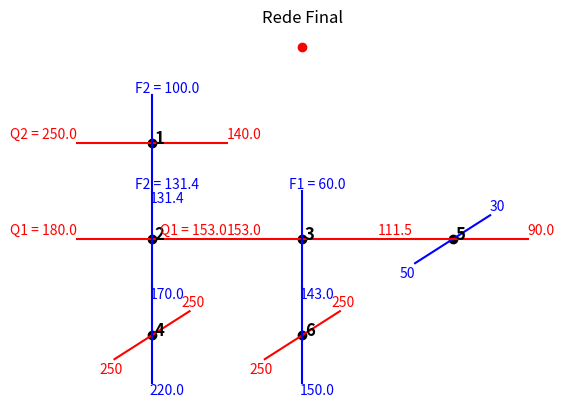

Recreate this plot in Python.
import matplotlib.pyplot as plt
import numpy as np
import math

def plot_single_transfer(x, y, number, values,type, offset=0.1, single=True, first=False):
    """
    Plot a point in a 2D Cartesian space, display a straight line segment around it,
    plot a number slightly offset from the center, and add labels at the ends of the segments.

    Parameters:
    - x: x-coordinate of the point
    - y: y-coordinate of the point
    - number: The number to be plotted slightly offset from the center
    - offset_x: Offset in the x-direction for the number (default is 0.1)
    - offset_y: Offset in the y-direction for the number (default is 0.1)
    - values: Qx, Fx, Qx_valor, Fx_valor, TSQ_valor, TSF_valor
    """

    global custo_cap
    global custo_util
    global custo_total

    if first==True:
        custo_cap = 0
        custo_util = 0
        custo_total = 0

    print(custo_cap)
    # Plotting the point
    plt.scatter(x, y, color='black', label='Point')

    # Displaying a straight line segment around the point
    segment_length = 1  # Length of the segment in both x and y directions

    if type == 'reta': # Usando trocador de integração
        plt.plot([x - segment_length/2, x + segment_length/2], [y, y], color='red')
        plt.plot([x, x], [y - segment_length/2, y + segment_length/2], color='blue')

        if values[2] == None:
            text_hot = ""
        else:
            text_hot = f'Q{values[0]} = {values[2]}'

        if values[3] == None:
            text_cold = ""
        else:
            text_cold = f'F{values[1]} = {values[3]}'

        # Adding labels 
        plt.text(x - segment_length/2, y + offset, text_hot, color='red', ha='right', va='center', fontsize=10)
        plt.text(x + offset, y + segment_length/2, text_cold, color='blue', ha='center', va='bottom', fontsize=10)

        plt.text(x + segment_length/2, y + offset, f'{values[4]}', color='red', ha='left', va='center', fontsize=10)
        plt.text(x + offset, y - segment_length/2, f'{values[5]}', color='blue', ha='center', va='top', fontsize=10)

        # Qx, Fx, Qx_valor, Fx_valor, TSQ_valor, TSF_valor, WCp_Q, WCp_F
        # Cálculo da Oferta e Demanda
        oferta =  values[6] * (values[2] - values[4])
        demanda = values[7] * (values[5] - values[3])

        Q = min(oferta, demanda)
        U = 0.75

        custo_cap += custo_do_trocador(values, 'logarítmico', Q, U)

    elif type == 'hot': # Usando água (resfriador)
        plt.plot([x - segment_length/4, x + segment_length/4], [y - segment_length/4, y + segment_length/4], color='blue')
        plt.plot([x - segment_length/2, x + segment_length/2], [y, y], color='red')
        
        plt.text(x - segment_length/4 - offset, y - segment_length/4 - offset, values[5], color='blue', ha='left', va='center', fontsize=10)
        plt.text(x + segment_length/4 + offset, y + segment_length/4 + offset, values[3], color='blue', ha='right', va='center', fontsize=10)
        plt.text(x + segment_length/2, y + offset, values[4], color='red', ha='left', va='center', fontsize=10)

        Q =  values[6] * (values[2] - values[4])
        U = 0.75

        custo_cap += custo_do_trocador(values, 'logarítmico', Q, U)

        # Qx, Fx, Qx_valor, Fx_valor, TSQ_valor, TSF_valor

        vazao = calculo_da_vazao(Q, 'água')
        custo_util += custo_utilidades(vazao, 'água')

    elif type == 'cold': # Usando vapor (aquecedor)
        plt.plot([x - segment_length/4, x + segment_length/4], [y - segment_length/4, y + segment_length/4], color='red')
        plt.plot([x, x], [y - segment_length/2, y + segment_length/2], color='blue')

        plt.text(x - segment_length/4 - offset, y - segment_length/4 - offset, values[2], color='red', ha='left', va='center', fontsize=10)
        plt.text(x + segment_length/4 + offset, y + segment_length/4 + offset, values[4], color='red', ha='right', va='center', fontsize=10)
        plt.text(x + offset, y - segment_length/2, values[5], color='blue', ha='center', va='top', fontsize=10)

        Q = values[7] * (values[5] - values[3])
        U = 1

        custo_cap += custo_do_trocador(values, 'logarítmico', Q, U)

        # Qx, Fx, Qx_valor, Fx_valor, TSQ_valor, TSF_valor

        vazao = calculo_da_vazao(Q, 'vapor')
        custo_util += custo_utilidades(vazao, 'vapor')

    # Plotting the number slightly offset from the center
    plt.text(x + offset/2, y + offset/2, str(number), color='black', ha='center', va='center', fontsize=12, fontweight='bold')

    custo_total = (custo_cap + custo_util)

    if single == True:
        # Adding labels, title, legend, and grid for better visualization
        plt.title('Rede Final')
        plt.grid(False)
        plt.axis('off')
        print(custo_cap, custo_util, custo_total)
        plt.show()

def calculo_da_vazao(Q, tipo):
    if tipo == 'água':
        W = Q/((0.00116)*(50-30))
    if tipo == 'vapor':
        W = Q/0.48

    return W

def custo_do_trocador(values, tipo, Q, U):

    # Qx, Fx, Qx_valor, Fx_valor, TSQ_valor, TSF_valor

    delta_1 = values[2] - values[5] # TEQ - TFS
    delta_2 = values[4] - values[3] # TSQ - TEF

    if tipo == 'aritmético':
        area = Q / (U*(delta_1+delta_2)/2)
    
    if tipo == 'logarítmico':
        if delta_1 == delta_2: # Não podemos passar na fórmula abaixo pq gera uma indeterminação
            area = delta_1
        else:
            area = Q / (U*(delta_1-delta_2)/math.log(delta_1/delta_2))

    custo_do_trocador = 130 * (math.pow(area, (65/100)))

    return custo_do_trocador

def custo_utilidades(consumo, tipo):
    if tipo == 'água':
        custo_unitario = 0.00005 # $/kg
    if tipo == 'vapor':
        custo_unitario = 0.0015 # $/kg

    return 8500*(custo_unitario*consumo)

def plot_multiple_transfers(plot_list, last_matrix):
    # Plotting the point
    plt.scatter(1, 1, color='red', label='Point')

    x,y = 0,0
    plotted_out = []
    values_to_clear = []

    for i in range(len(last_matrix)):
        if last_matrix[i][1] == last_matrix[i][2]:
            values_to_clear.append(last_matrix[i][1])

    for i in range(len(plot_list)):

        values = plot_list[i]

        if i == 0:
            plotted_out.append([values[4], 0,0, 'hot']) # TSQ, plotted at 0,0
            plotted_out.append([values[5], 0,0, 'cold']) # TSF, plotted at 0,0

            plot_single_transfer(0,0,(i+1),values,'reta', single=False, first=True)
            prev_value_x = 0
            prev_value_y = 0
            prev_values = values

        else:
            if values[3] == prev_values[5]: # Conexão por corrente fria
                x = prev_value_x
                y = prev_value_y - 1
                values_to_clear.append(values[3])

            if values[2] == prev_values[4]: # Conexão por corrente quente
                x = prev_value_x + 1
                y = prev_value_y
                values_to_clear.append(values[2])

            prev_value_x = x
            prev_value_y = y
            prev_values = values

            if i == len(plot_list)-1: # Última iteração
                plotted_out.append([values[4], x,y, 'hot']) 
                plotted_out.append([values[5], x,y, 'cold']) 

                plot_single_transfer(x,y,(i+1),values,'reta', single=False) # Terão elementos livres!

                #print(plotted_out)
                #print(values_to_clear)

                for j in range(len(plotted_out)-1, -1, -1):  
                    if plotted_out[j][0] in values_to_clear:
                        plotted_out.pop(j)
                
                for a in range(len(plotted_out)): # Completando com utilidades
                    
                    if a+1 == len(plotted_out):
                        single = True
                    else:
                        single = False  
                    
                    if plotted_out[a][3] == 'hot': # água de 30 a 50
                        
                        for k in range(len(last_matrix)):
                            if last_matrix[k][1] == plotted_out[a][0]:
                                meta = last_matrix[k][2]
                                WCp_Q = last_matrix[k][0]

                        values = [0,0,plotted_out[a][0],30,meta,50,WCp_Q,0] # Qx, Fx, Qx_valor, Fx_valor, TSQ_valor, TSF_valor
                        plot_single_transfer(plotted_out[a][1]+1, plotted_out[a][2], (a+i+2),values,'hot', single=single)

                    if plotted_out[a][3] == 'cold': # vapor de 250 a 250

                        for h in range(len(last_matrix)):
                            if last_matrix[h][1] == plotted_out[a][0]:
                                meta = last_matrix[h][2]
                                WCp_F = last_matrix[h][0]

                        values = [0,0,250,plotted_out[a][0],250,meta, 0, WCp_F] # Qx, Fx, Qx_valor, Fx_valor, TSQ_valor, TSF_valor
                        plot_single_transfer(plotted_out[a][1], plotted_out[a][2]-1, (a+i+2),values,'cold', single=single)

            else:
                plotted_out.append([values[4], x,y, 'hot']) 
                plotted_out.append([values[5], x,y, 'cold']) 
                plot_single_transfer(x,y,(i+1),values,'reta', single=False)
            


# Example usage:
#plot_single_transfer(1, 1, 1, offset=0.15)

# Qx, Fx, Qx_valor, Fx_valor, TSQ_valor, TSF_valor, WCp_Q, WCp_F
plot_list = [[2, 2, 250.0, 100.0, 140.0, 131.4, 2.0, 7.0], [1, 2, 180.0, 131.4, 153.0, 170.0, 10.0, 7.0], [1, 1, 153.0, 60.0, 111.5, 143.0, 10.0, 5.0]]

last_matrix = [[10.0, 111.5, 90.0], [2.0, 140.0, 140.0], [5.0, 143.0, 150.0], [7.0, 170.0, 220.0]]

plot_multiple_transfers(plot_list, last_matrix)